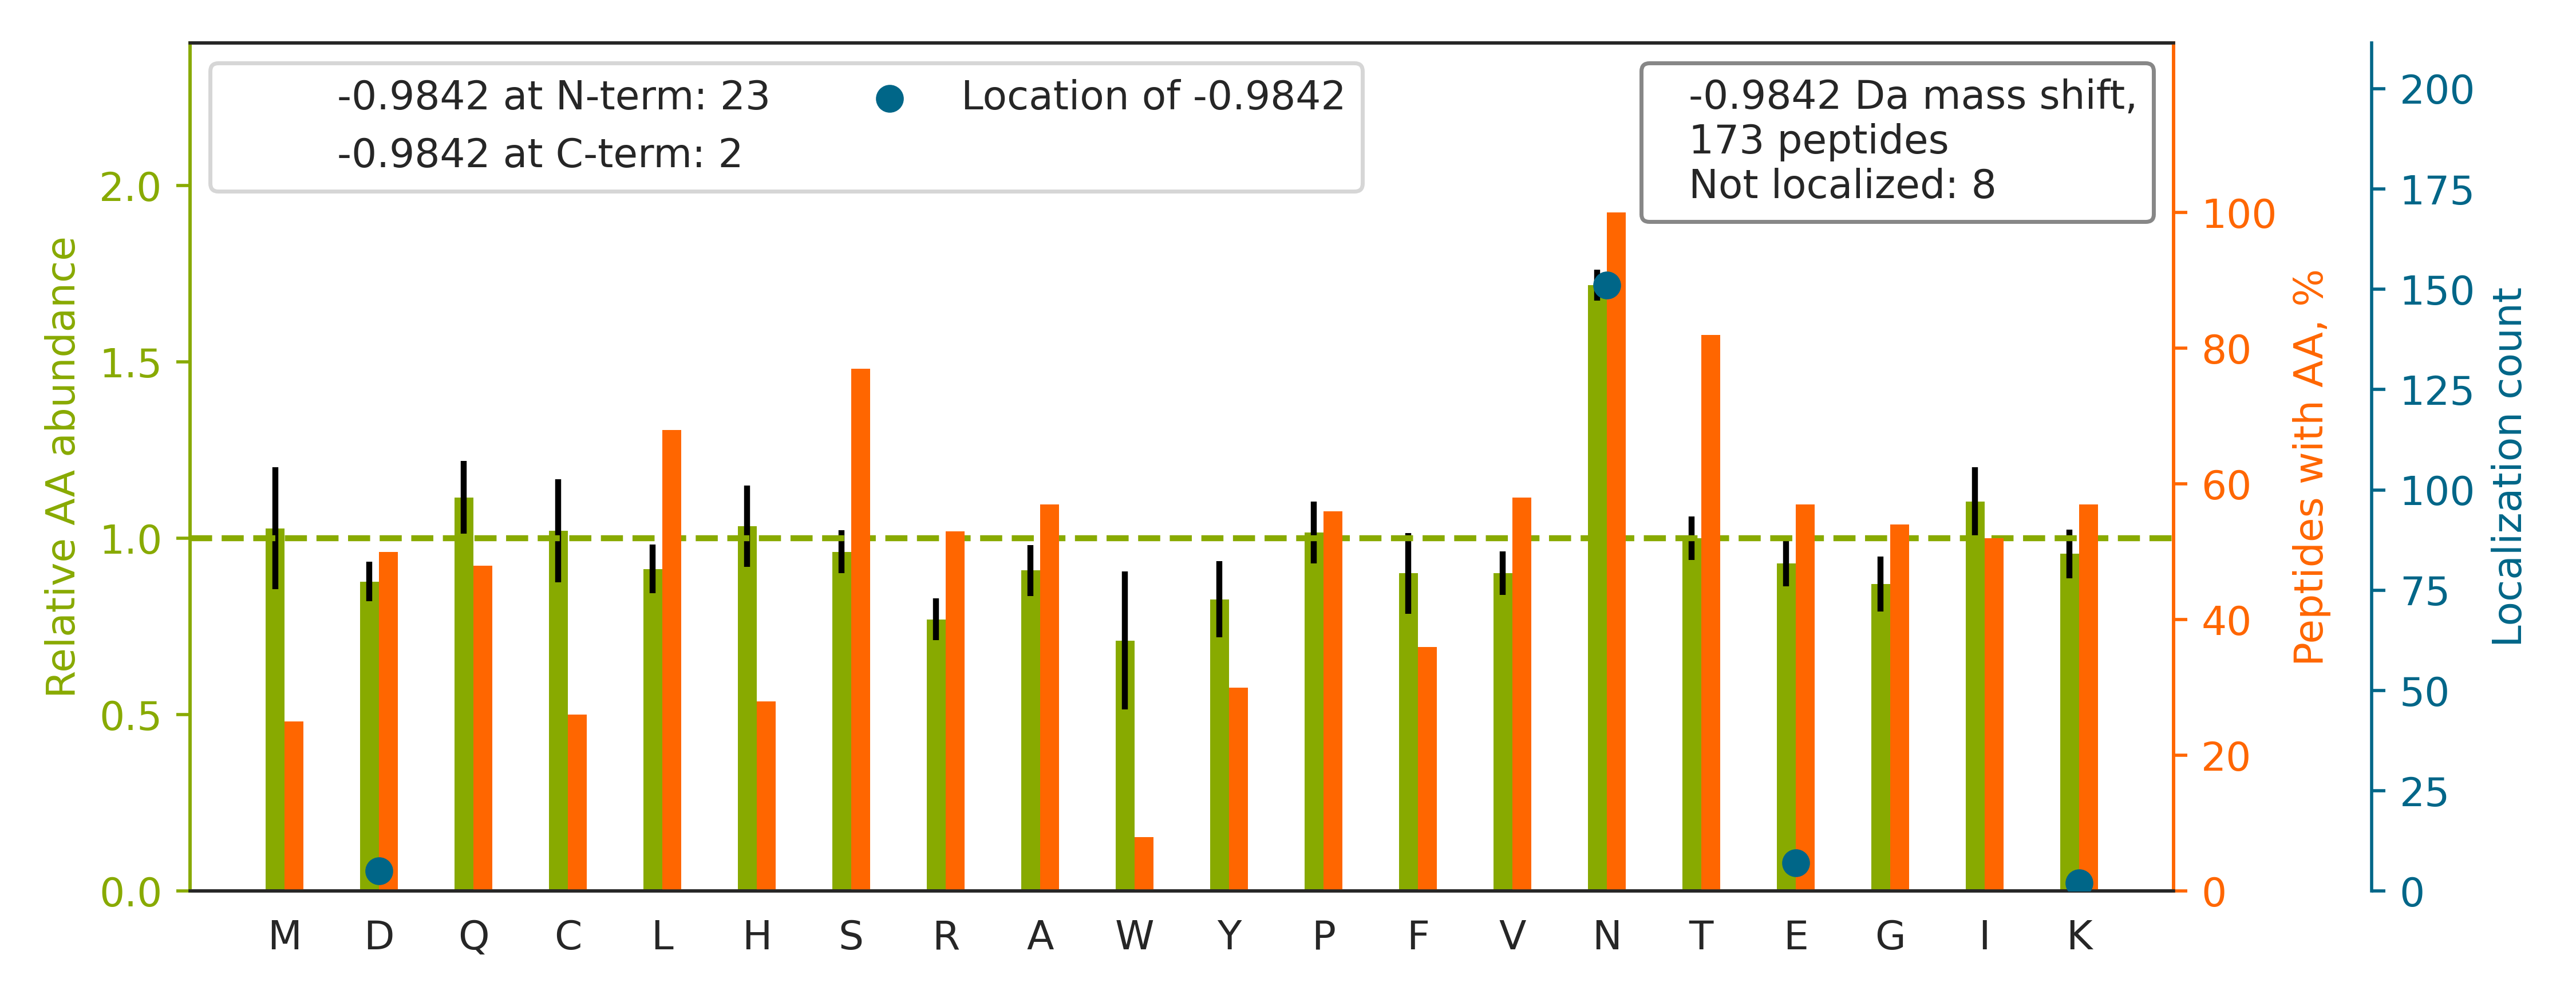

The data file committed next to this chart (first rows):
top isoform	localization score	spectrum
R.LLIAGTNSSDLQQILSLLESNKDLLLTSSYLSDSGSTG…		120621_ZhangH_YW_A301i_2.7860.7860.4
R.D[-1]GYEPCVNEGMCVTYHNGTGYCK.C	0.2752	120621_ZhangH_YW_A301i_3.2742.2742.3
R.GEPSN[-1]EPSTETNKTQEQSDVK.L	0.04303	120621_ZhangH_YW_A301_2.966.966.3
R.N[-1]PCTSEQNCTSPFSYK.N	1	120621_ZhangH_YW_A301_2.2712.2712.2
K.E[-1]NPGFDFSGAEISGNYTK.G	0.007319	120621_ZhangH_YW_A301i_2.5109.5109.2
R.AQLTN[-1]PEVKYNYTEDPTILR.I	0.9965	120621_ZhangH_YW_A301i_2.4386.4386.3
K.N[-1]IETFTCDTQNITYR.F	0.9791	120621_ZhangH_YW_A301i_3.4299.4299.2
R.GPMNQCLVATGTHE[-1]PKNQSYMVR.G	0.9997	120621_ZhangH_YW_A301_2.1622.1622.4
K.LQGLENWGQDPGVSANASK.A		120621_ZhangH_YW_A301_3.4092.4092.2
R.LN[-1]PTVTYGNDSFSAK.A	1	120621_ZhangH_YW_A301_1.3035.3035.2
K.GNSTN[-1]MPETSHIVALTSK.S	0.9231	120621_ZhangH_YW_A301i_2.2243.2243.3
R.YPQDYQFYIQNFTALPLN[-1]TVVPPQR.Q	0.9933	120621_ZhangH_YW_A301_2.7617.7617.3
K.CNMIN[-1]GTDGDSFHPLITK.D	1	120621_ZhangH_YW_A301i_3.3393.3393.3
R.D[-1]INSQQELQNITTDTR.F	0.9262	120621_ZhangH_YW_A301i_3.4122.4122.2
R.LLD[-1]AENKVVANGTGTQGQLK.V	0.02246	120621_ZhangH_YW_A301i_1.2459.2459.3
K.VASVIN[-1]INPNTTHSTGSCR.S	0.9459	120621_ZhangH_YW_A301_1.2382.2382.3
R.GSEGGN[-1]GSNPVAGLETDDHGGK.A	0.9015	120621_ZhangH_YW_A301i_2.1998.1998.3
K.SLPN[-1]FPNTSATANATGGR.A	1	120621_ZhangH_YW_A301i_2.3769.3769.2
K.HLNASN[-1]PTEPATIIFTAAR.E	0.9775	120621_ZhangH_YW_A301_3.5056.5056.3
R.TANHSAPSLEN[-1]SVQPGK.R	0.1814	120621_ZhangH_YW_A301i_2.1438.1438.3
K.ENPVEFDSLFNESK.Y		120621_ZhangH_YW_A301i_1.5765.5765.2
R.EAGNHTSGAGLVQINK[-1].S	0.3351	120621_ZhangH_YW_A301_3.1584.1584.2
K.MSNITFLN[-1]FDPPIEEFHQYYQHIVTTLVK.G	0.8597	120621_ZhangH_YW_A301i_2.7856.7856.4
R.N[-1]INSSCRPGPGAWLR.V	0.9993	120621_ZhangH_YW_A301i_2.3430.3430.3
K.GSLEVN[-1]CSTTCNQPEVGGLETSLDK.I	0.8399	120621_ZhangH_YW_A301i_2.4526.4526.3
K.VN[-1]QIGSVTESIQACK.L	1	120621_ZhangH_YW_A301i_1.3229.3229.2
R.N[-1]YEIIQQPMSYDNLTQR.L	0.1949	120621_ZhangH_YW_A301i_2.4552.4552.2
K.IHVAGETDSSN[-1]LNVSEPR.A	0.09044	120621_ZhangH_YW_A301i_2.2117.2117.3
R.SDLN[-1]PANGSYPFQALR.Q	0.7083	120621_ZhangH_YW_A301_1.5127.5127.2
K.N[-1]PVGLIGAENATGETDPSHSK.F	0.9961	120621_ZhangH_YW_A301i_3.2837.2837.3
R.AACAVKPQEVQMVNGTITNPINGK[-1].S	0.001705	120621_ZhangH_YW_A301i_1.3113.3113.3
K.SKGN[-1]PYSDLGNHTTCR.Y	1	120621_ZhangH_YW_A301_1.1228.1228.3
K.NSNSN[-1]VIQVDQSGLGLPSR.D	0.8368	120621_ZhangH_YW_A301i_2.4876.4876.2
K.E[-1]LQNSVLETTLMPHNYSR.C	0.8408	120621_ZhangH_YW_A301i_3.4262.4262.3
R.KQN[-1]NGAFNETLFR.N	0.05234	120621_ZhangH_YW_A301_2.4017.4017.2
R.SVN[-1]PNDTCLASCVK.S	0.9996	120621_ZhangH_YW_A301_3.2232.2232.2
R.VTRDDAGNYTCIASN[-1]GPQGQIR.A	1	120621_ZhangH_YW_A301_2.2579.2579.3
R.HLELAGEN[-1]PSSDINCTK.V	0.8666	120621_ZhangH_YW_A301i_1.2263.2263.3
K.SELVAN[-1]NVTLPAGEQR.K	0.9202	120621_ZhangH_YW_A301i_3.3340.3340.2
K.GQTEIQVN[-1]CPPAVTENK.T	1	120621_ZhangH_YW_A301i_2.2525.2525.3
K.LGEMWNN[-1]TAADDKQPYEK.K	0.8016	120621_ZhangH_YW_A301i_1.2241.2241.3
K.NMSFVN[-1]DLTVTQDGRK.I	0.9258	120621_ZhangH_YW_A301i_1.3547.3547.2
R.IIN[-1]EPTAAAIAYGLDKK.G	0.9972	120621_ZhangH_YW_A301i_2.4716.4716.3
K.VNDSN[-1]ELGGLTTSGSAEVHK.A	0.0157	120621_ZhangH_YW_A301_3.2449.2449.3
R.WN[-1]DSPCNQSLPSICK.K	0.9865	120621_ZhangH_YW_A301i_2.3767.3767.2
K.N[-1]IEGQMTPYYPVGMGNGTPCSLK.Q	0.8827	120621_ZhangH_YW_A301i_2.3881.3881.3
K.QNN[-1]GAFNETLFR.N	0.6583	120621_ZhangH_YW_A301i_1.4844.4844.2
K.EFN[-1]NWFNVTGSDK.C	0.6697	120621_ZhangH_YW_A301i_2.6030.6030.2
R.SALLEFACTHN[-1]LGNCSTTAMK.L	0.996	120621_ZhangH_YW_A301_1.4244.4244.3
K.STN[-1]SDTSVETLNSTR.Q	0.9991	120621_ZhangH_YW_A301_1.1589.1589.2
R.DDAGNYTCIASN[-1]GPQGQIR.A	0.9977	120621_ZhangH_YW_A301_3.3105.3105.3
R.VQN[-1]VTEFDDSLLR.N	0.9968	120621_ZhangH_YW_A301i_1.4960.4960.2
K.N[-1]FEQVKNTSHGSTSQCK.F	0.9835	120621_ZhangH_YW_A301i_3.994.994.3
K.QESMN[-1]SNVSVYQPPR.Q	0.9946	120621_ZhangH_YW_A301i_2.1885.1885.2
K.FN[-1]PGAESVVLSNSTLK.F	1	120621_ZhangH_YW_A301i_2.4706.4706.2
K.NMSFVN[-1]DLTVTQDGR.K	0.9264	120621_ZhangH_YW_A301_1.4237.4237.2
R.WCPQD[-1]SSCVNATACR.C	1	120621_ZhangH_YW_A301_3.1875.1875.2
R.FNN[-1]SNLCSQSLAAR.V	0.9666	120621_ZhangH_YW_A301_1.2477.2477.2
R.TLTLVEN[-1]KPIQLNCSVK.S	0.01093	120621_ZhangH_YW_A301_3.3941.3941.3
K.TCN[-1]PETFPSSNESR.Q	0.9999	120621_ZhangH_YW_A301_2.1558.1558.2
... 113 more rows
